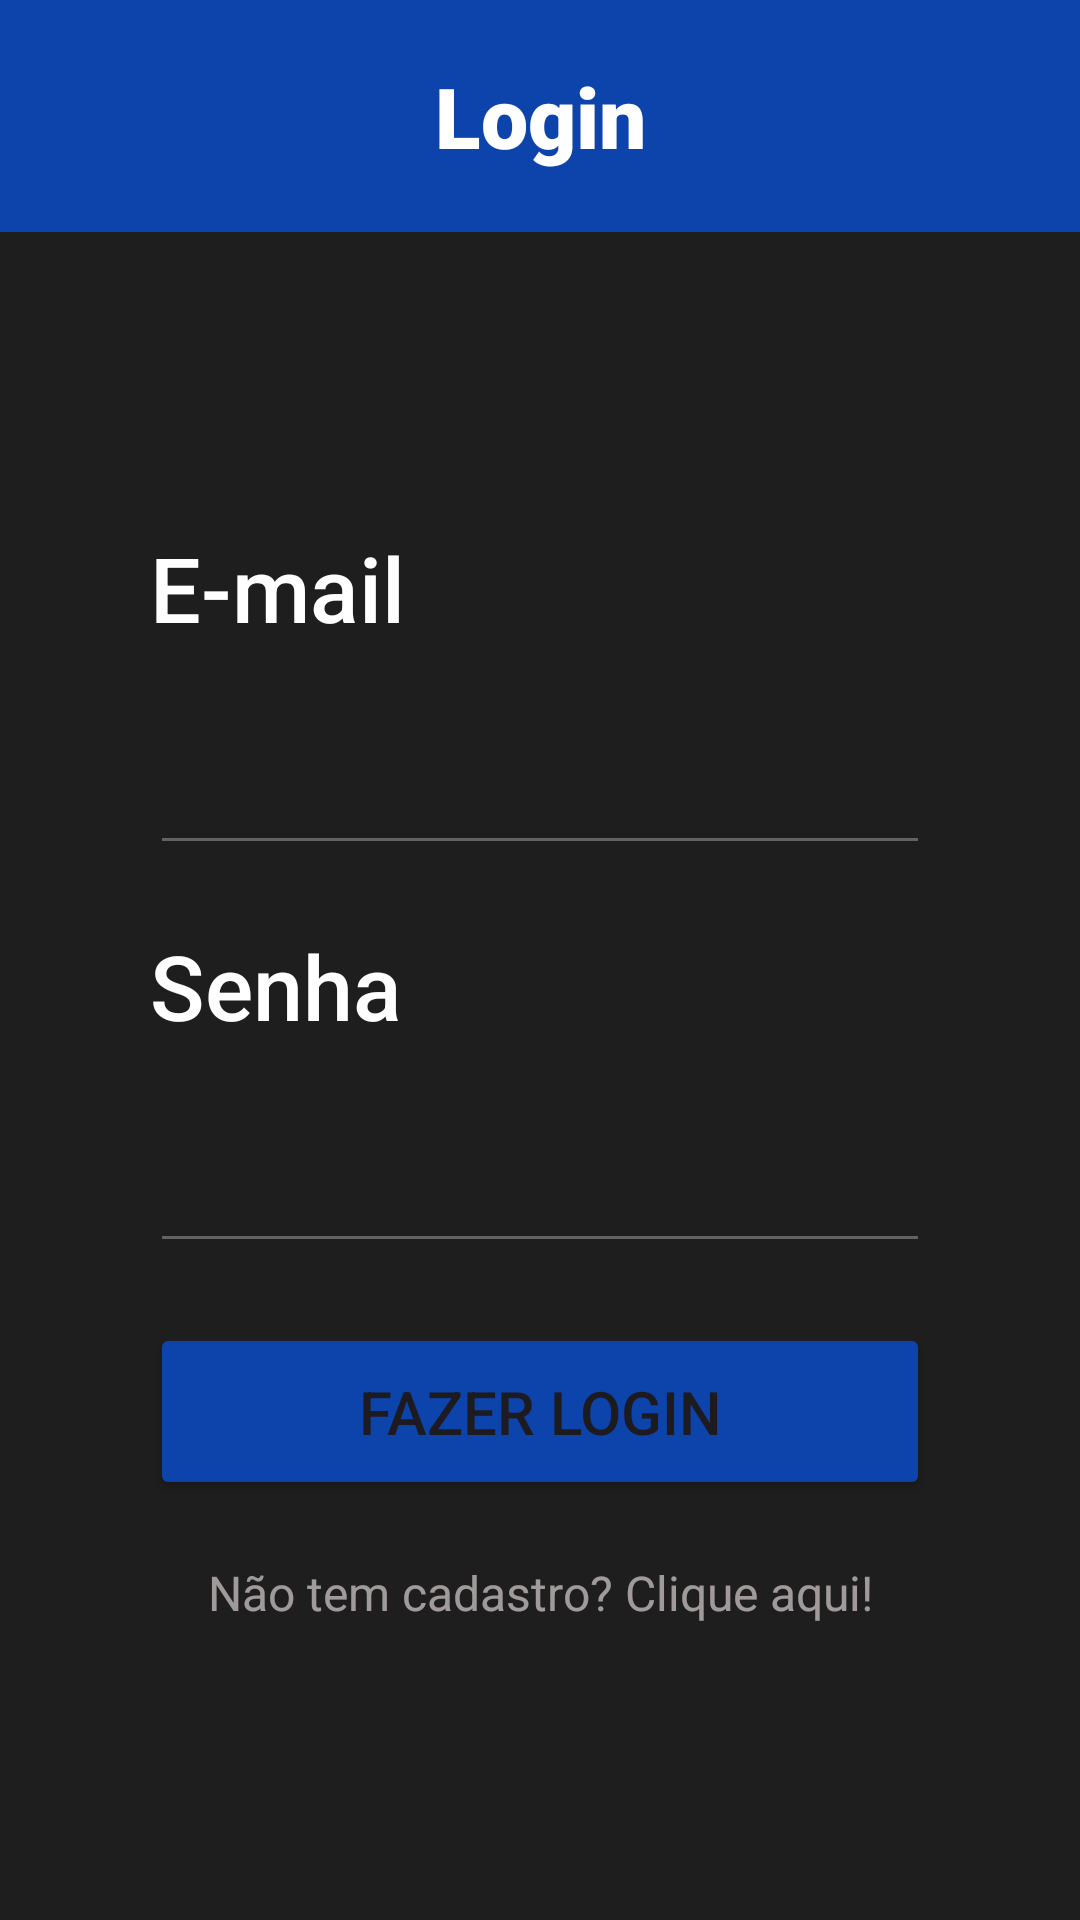

Write the Android layout XML for this screen, with the resource values it uses.
<!-- AndroidManifest.xml: application theme Theme.AmigosDaVizinhanca -->
<!-- res/layout/activity_main.xml -->
<?xml version="1.0" encoding="utf-8"?>
<LinearLayout xmlns:android="http://schemas.android.com/apk/res/android"
    xmlns:app="http://schemas.android.com/apk/res-auto"
    xmlns:tools="http://schemas.android.com/tools"
    android:layout_width="match_parent"
    android:layout_height="match_parent"
    android:background="#1E1E1E"
    android:orientation="vertical"
    tools:context=".MainActivity">

    <TextView
        android:id="@+id/loginTitle"
        android:layout_width="match_parent"
        android:layout_height="wrap_content"
        android:background="#0C44AC"
        android:fontFamily="sans-serif-black"
        android:padding="20dp"
        android:text="@string/login"
        android:textAlignment="center"
        android:textColor="#FFFFFF"
        android:textColorHint="#FFFFFF"
        android:textSize="28sp" />

    <LinearLayout
        android:layout_width="match_parent"
        android:layout_height="match_parent"
        android:baselineAligned="false"
        android:gravity="center"
        android:orientation="vertical"
        android:padding="50dp">

        <TextView
            android:id="@+id/textView4"
            android:layout_width="match_parent"
            android:layout_height="wrap_content"
            android:fontFamily="sans-serif-medium"
            android:inputType="textWebEmailAddress"
            android:labelFor="@id/loginEmail"
            android:text="@string/email"
            android:textColor="#FFFFFF"
            android:textSize="30dp"
            tools:ignore="SpUsage,TextViewEdits,TouchTargetSizeCheck" />

        <EditText
            android:id="@+id/loginEmail"
            android:layout_width="match_parent"
            android:layout_height="wrap_content"
            android:backgroundTint="#636262"
            android:ems="10"
            android:importantForAutofill="no"
            android:inputType="textWebEmailAddress"
            android:paddingTop="20dp"
            android:paddingBottom="20dp"
            android:textColor="#FFFFFF"
            android:textSize="24sp"
            tools:ignore="VisualLintTextFieldSize" />

        <TextView
            android:id="@+id/textView2"
            android:layout_width="match_parent"
            android:layout_height="wrap_content"
            android:layout_marginTop="20dp"
            android:fontFamily="sans-serif-medium"
            android:labelFor="@id/loginPassword"
            android:text="@string/password"
            android:textColor="#FFFFFF"
            android:textSize="30sp" />

        <EditText
            android:id="@+id/loginPassword"
            android:layout_width="match_parent"
            android:layout_height="wrap_content"
            android:backgroundTint="#636262"
            android:ems="10"
            android:importantForAutofill="no"
            android:inputType="textPassword"
            android:paddingTop="20dp"
            android:paddingBottom="20dp"
            android:textColor="#FFFFFF"
            android:textSize="24sp"
            tools:ignore="VisualLintTextFieldSize" />

        <Button
            android:id="@+id/loginButton"
            android:layout_width="match_parent"
            android:layout_height="wrap_content"
            android:layout_marginTop="20dp"
            android:backgroundTint="#0C44AC"
            android:onClick="loginButtonOnClick"
            android:padding="16dp"
            android:text="@string/sign_in"
            android:textSize="20sp"
            app:cornerRadius="14dp"
            tools:ignore="VisualLintButtonSize" />

        <TextView
            android:id="@+id/loginSigUpLink"
            android:layout_width="match_parent"
            android:layout_height="wrap_content"
            android:layout_marginTop="20dp"
            android:onClick="redirectSignUpOnClick"
            android:text="@string/loginSigUpLink"
            android:textAlignment="center"
            android:textColor="#A8E3DBDB"
            android:textSize="16sp"
            tools:ignore="TextContrastCheck,TouchTargetSizeCheck" />

    </LinearLayout>

</LinearLayout>
<!-- resources referenced by this layout -->
<resources>
  <string name="email">E-mail</string>
  <string name="login">Login</string>
  <string name="loginSigUpLink">Não tem cadastro? Clique aqui!</string>
  <string name="password">Senha</string>
  <string name="sign_in">Fazer login</string>
  <style name="Theme.AmigosDaVizinhanca" parent="Base.Theme.AmigosDaVizinhanca" />
  <style name="Base.Theme.AmigosDaVizinhanca" parent="Theme.Material3.DayNight.NoActionBar">
          
          
      </style>
</resources>
